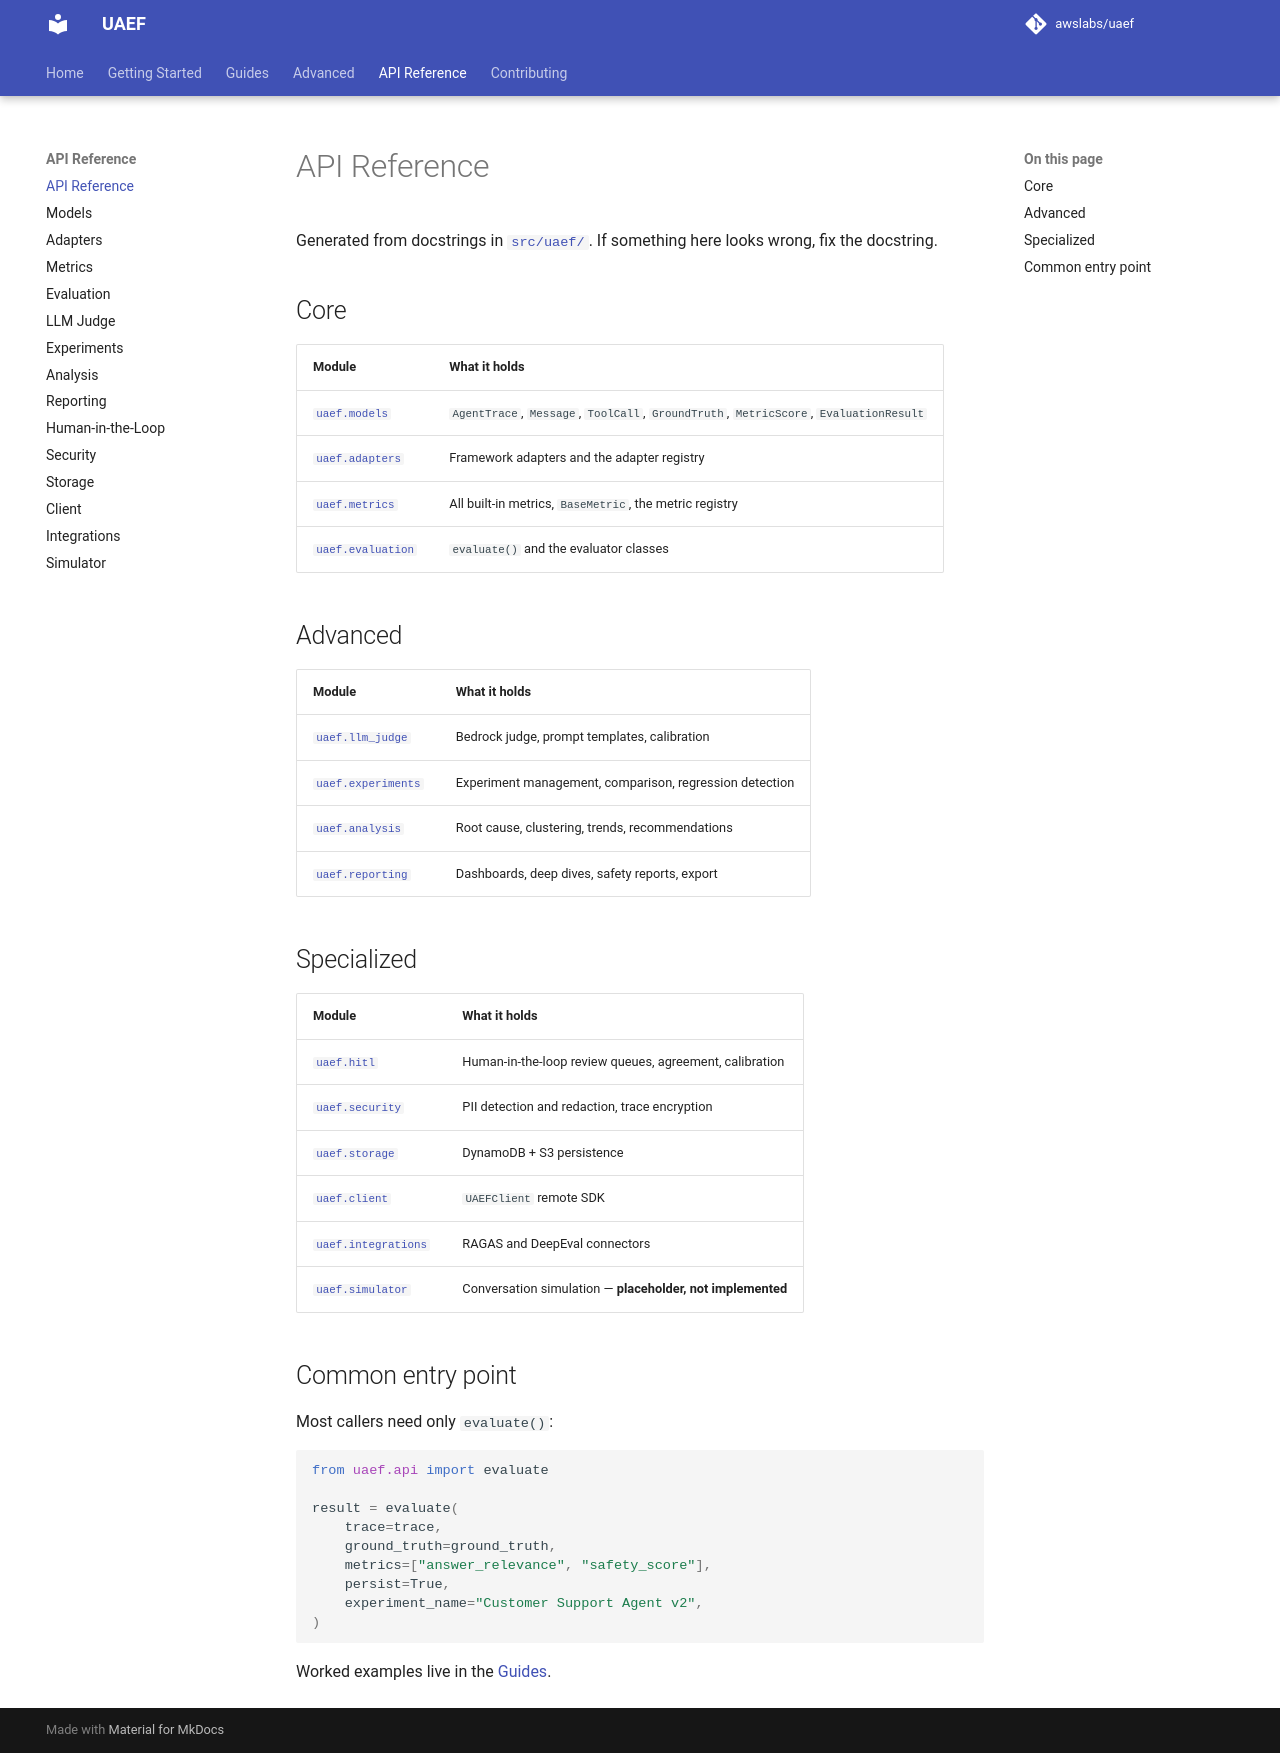

repository: awslabs/uaef · page: API-Reference/index.html · generator: mkdocs

# API Reference

Generated from docstrings in [`src/uaef/`](https://github.com/awslabs/uaef/tree/main/src/uaef). If something here looks wrong, fix the docstring.

## Core

| Module | What it holds |
|--------|---------------|
| [`uaef.models`](models.md) | `AgentTrace`, `Message`, `ToolCall`, `GroundTruth`, `MetricScore`, `EvaluationResult` |
| [`uaef.adapters`](adapters.md) | Framework adapters and the adapter registry |
| [`uaef.metrics`](metrics.md) | All built-in metrics, `BaseMetric`, the metric registry |
| [`uaef.evaluation`](evaluation.md) | `evaluate()` and the evaluator classes |

## Advanced

| Module | What it holds |
|--------|---------------|
| [`uaef.llm_judge`](llm_judge.md) | Bedrock judge, prompt templates, calibration |
| [`uaef.experiments`](experiments.md) | Experiment management, comparison, regression detection |
| [`uaef.analysis`](analysis.md) | Root cause, clustering, trends, recommendations |
| [`uaef.reporting`](reporting.md) | Dashboards, deep dives, safety reports, export |

## Specialized

| Module | What it holds |
|--------|---------------|
| [`uaef.hitl`](hitl.md) | Human-in-the-loop review queues, agreement, calibration |
| [`uaef.security`](security.md) | PII detection and redaction, trace encryption |
| [`uaef.storage`](storage.md) | DynamoDB + S3 persistence |
| [`uaef.client`](client.md) | `UAEFClient` remote SDK |
| [`uaef.integrations`](integrations.md) | RAGAS and DeepEval connectors |
| [`uaef.simulator`](simulator.md) | Conversation simulation — **placeholder, not implemented** |

## Common entry point

Most callers need only `evaluate()`:

```python
from uaef.api import evaluate

result = evaluate(
    trace=trace,
    ground_truth=ground_truth,
    metrics=["answer_relevance", "safety_score"],
    persist=True,
    experiment_name="Customer Support Agent v2",
)
```

Worked examples live in the [Guides](../Guides/use-cases.md).
